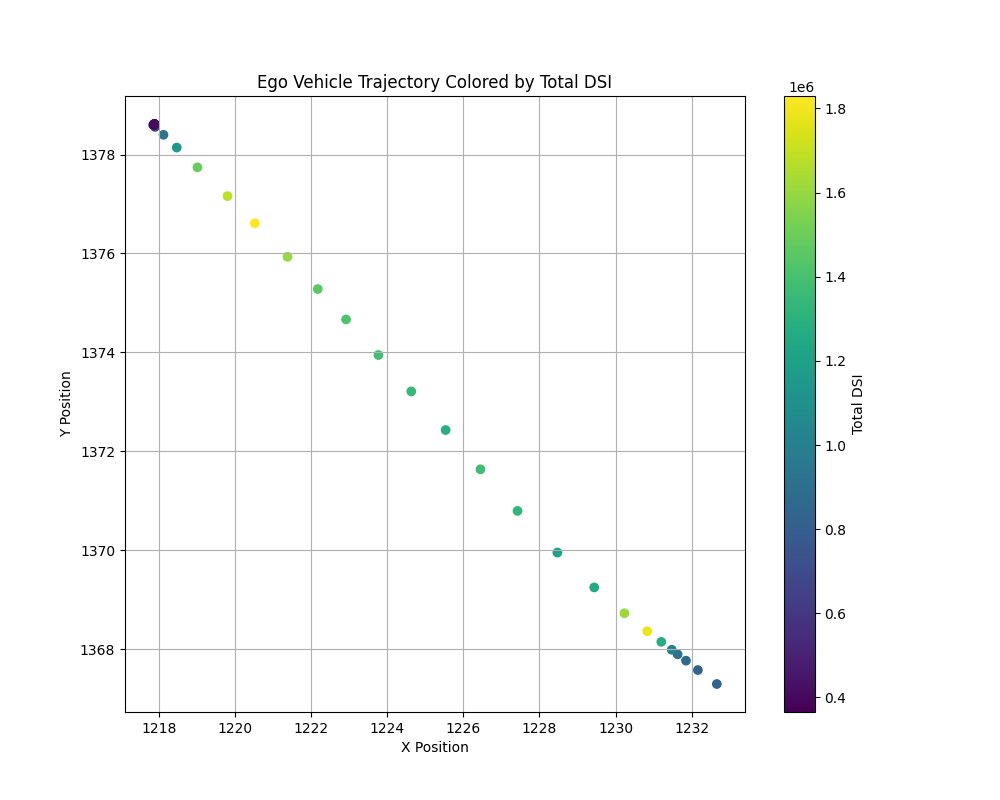

Source data for this figure (header and first rows):
timestamp, x, y, total_dsi
1535730595, 1233, 1367, 823676
1535730596, 1232, 1368, 821012
1535730596, 1232, 1368, 864908
1535730597, 1232, 1368, 905347
1535730597, 1231, 1368, 1001642
1535730598, 1231, 1368, 1280286
1535730598, 1231, 1368, 1783894
1535730599, 1230, 1369, 1615414
1535730599, 1229, 1369, 1256034
1535730600, 1228, 1370, 1195460
1535730600, 1227, 1371, 1325145
1535730601, 1226, 1372, 1381107
1535730601, 1226, 1372, 1290909
1535730602, 1225, 1373, 1342860
1535730602, 1224, 1374, 1381120
1535730603, 1223, 1375, 1423268
1535730603, 1222, 1375, 1454946
1535730604, 1221, 1376, 1598904
1535730604, 1221, 1377, 1829618
1535730605, 1220, 1377, 1681081
1535730605, 1219, 1378, 1490101
1535730606, 1218, 1378, 1147468
1535730606, 1218, 1378, 933577
1535730607, 1218, 1379, 667324
1535730607, 1218, 1379, 498369
1535730608, 1218, 1379, 450227
1535730608, 1218, 1379, 432479
1535730609, 1218, 1379, 418850
1535730609, 1218, 1379, 438228
1535730610, 1218, 1379, 404001
1535730610, 1218, 1379, 416725
1535730611, 1218, 1379, 403345
1535730611, 1218, 1379, 404203
1535730612, 1218, 1379, 375077
1535730612, 1218, 1379, 367830
1535730613, 1218, 1379, 365376
1535730613, 1218, 1379, 400060
1535730614, 1218, 1379, 403625
